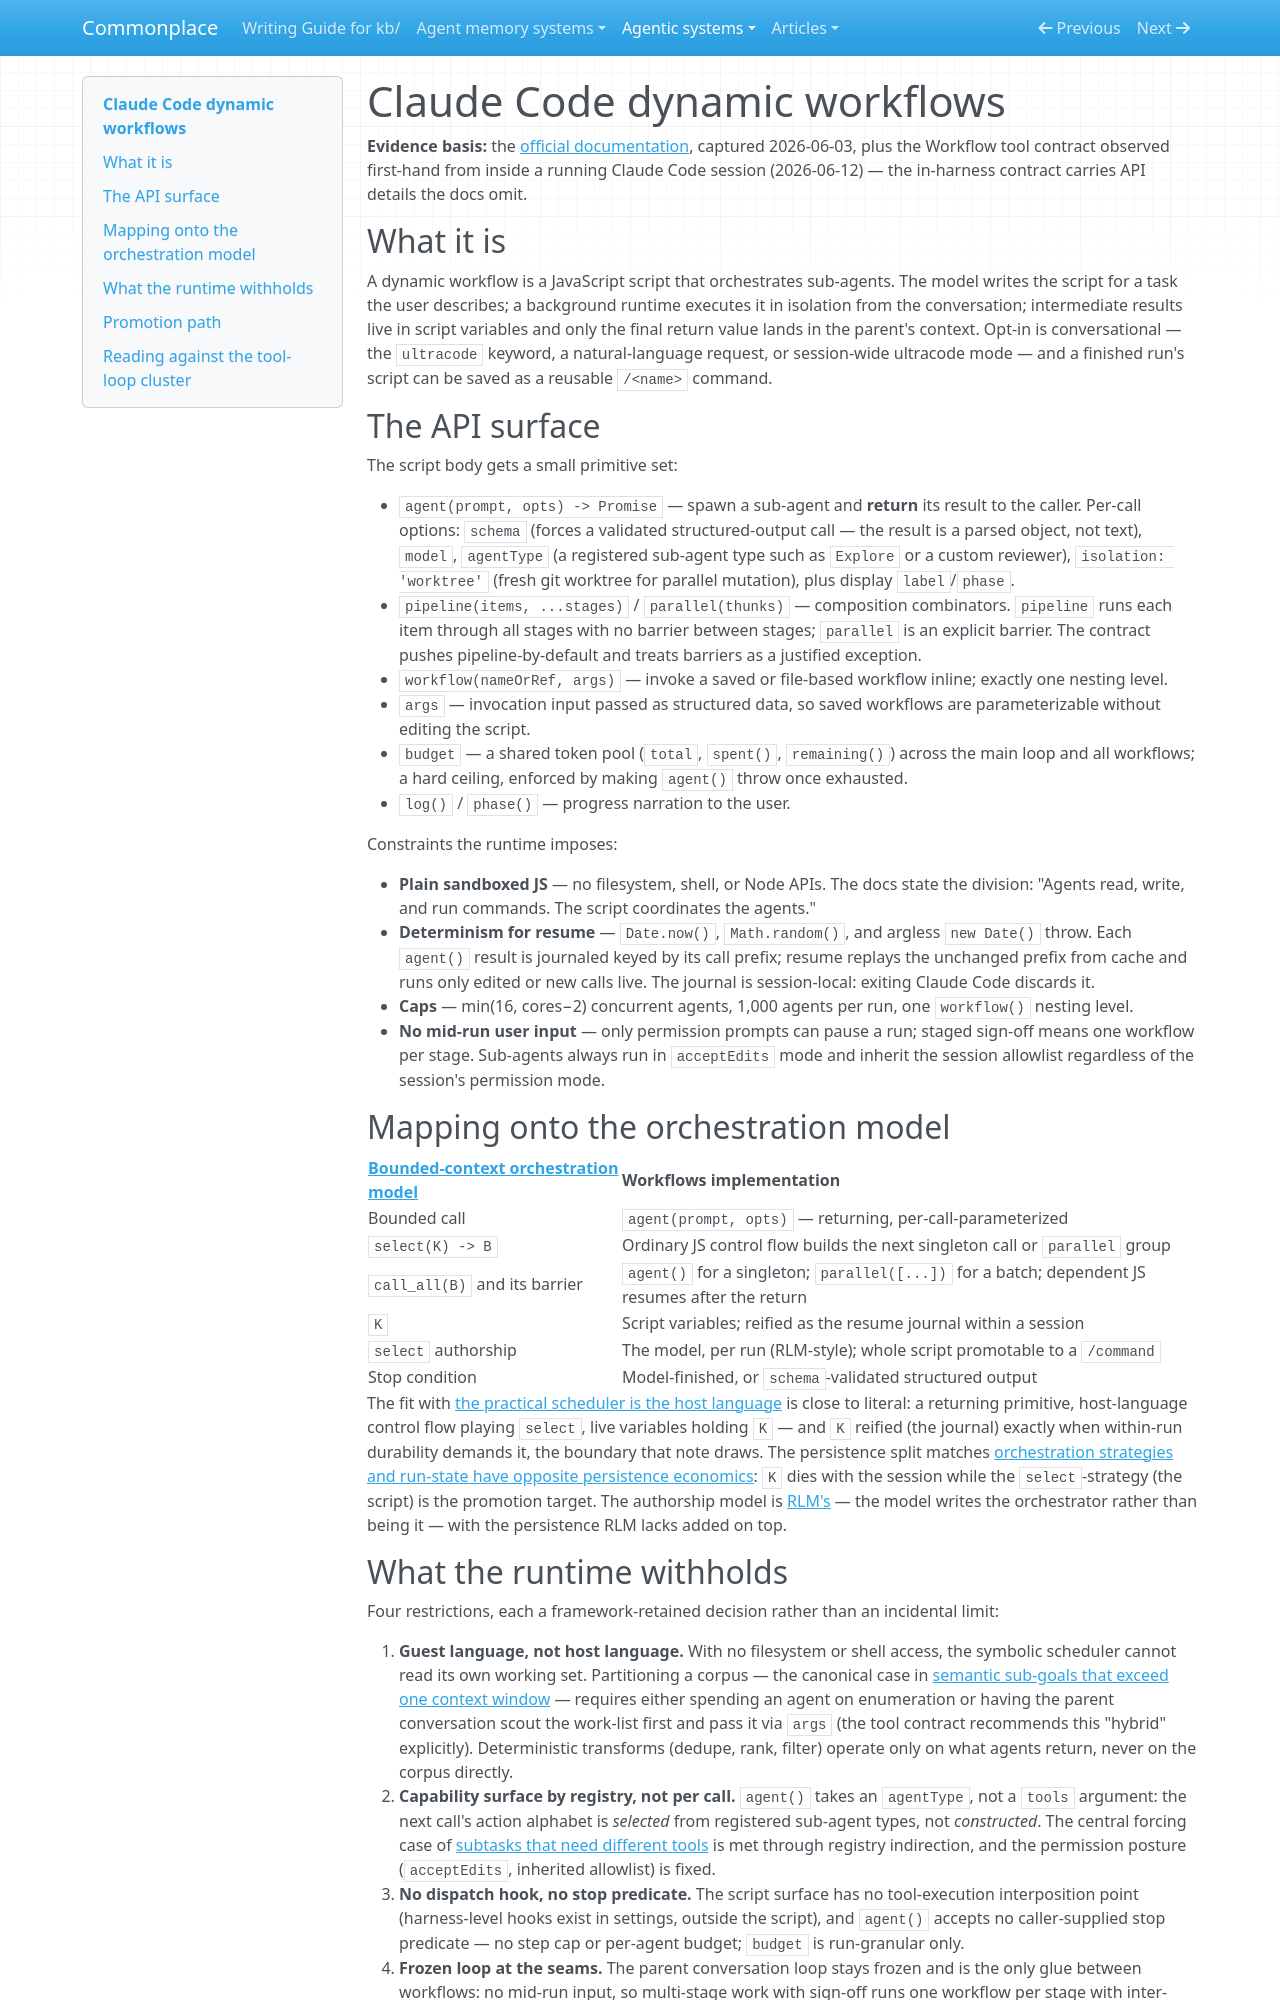

repository: zby/commonplace · page: agentic-systems/reviews/claude-code-dynamic-workflows/index.html · generator: mkdocs

---
description: "How Claude Code's dynamic-workflows API works — a model-authored JS orchestrator over sub-agents — mapped onto the bounded-context orchestration model: what of the tool loop the harness exposes, to whom, and what it withholds"
type: types/note.md
traits: [has-external-sources]
tags: [computational-model]
---

# Claude Code dynamic workflows

**Evidence basis:** the [official documentation](https://code.claude.com/docs/en/workflows), captured 2026-06-03, plus the Workflow tool contract observed first-hand from inside a running Claude Code session (2026-06-12) — the in-harness contract carries API details the docs omit.

## What it is

A dynamic workflow is a JavaScript script that orchestrates sub-agents. The model writes the script for a task the user describes; a background runtime executes it in isolation from the conversation; intermediate results live in script variables and only the final return value lands in the parent's context. Opt-in is conversational — the `ultracode` keyword, a natural-language request, or session-wide ultracode mode — and a finished run's script can be saved as a reusable `/<name>` command.

## The API surface

The script body gets a small primitive set:

- `agent(prompt, opts) -> Promise` — spawn a sub-agent and **return** its result to the caller. Per-call options: `schema` (forces a validated structured-output call — the result is a parsed object, not text), `model`, `agentType` (a registered sub-agent type such as `Explore` or a custom reviewer), `isolation: 'worktree'` (fresh git worktree for parallel mutation), plus display `label`/`phase`.
- `pipeline(items, ...stages)` / `parallel(thunks)` — composition combinators. `pipeline` runs each item through all stages with no barrier between stages; `parallel` is an explicit barrier. The contract pushes pipeline-by-default and treats barriers as a justified exception.
- `workflow(nameOrRef, args)` — invoke a saved or file-based workflow inline; exactly one nesting level.
- `args` — invocation input passed as structured data, so saved workflows are parameterizable without editing the script.
- `budget` — a shared token pool (`total`, `spent()`, `remaining()`) across the main loop and all workflows; a hard ceiling, enforced by making `agent()` throw once exhausted.
- `log()` / `phase()` — progress narration to the user.

Constraints the runtime imposes:

- **Plain sandboxed JS** — no filesystem, shell, or Node APIs. The docs state the division: "Agents read, write, and run commands. The script coordinates the agents."
- **Determinism for resume** — `Date.now()`, `Math.random()`, and argless `new Date()` throw. Each `agent()` result is journaled keyed by its call prefix; resume replays the unchanged prefix from cache and runs only edited or new calls live. The journal is session-local: exiting Claude Code discards it.
- **Caps** — min(16, cores−2) concurrent agents, 1,000 agents per run, one `workflow()` nesting level.
- **No mid-run user input** — only permission prompts can pause a run; staged sign-off means one workflow per stage. Sub-agents always run in `acceptEdits` mode and inherit the session allowlist regardless of the session's permission mode.

## Mapping onto the orchestration model

| [Bounded-context orchestration model](../../theory/bounded-context-orchestration-model.md) | Workflows implementation |
|---|---|
| Bounded call | `agent(prompt, opts)` — returning, per-call-parameterized |
| `select(K) -> B` | Ordinary JS control flow builds the next singleton call or `parallel` group |
| `call_all(B)` and its barrier | `agent()` for a singleton; `parallel([...])` for a batch; dependent JS resumes after the return |
| `K` | Script variables; reified as the resume journal within a session |
| `select` authorship | The model, per run (RLM-style); whole script promotable to a `/command` |
| Stop condition | Model-finished, or `schema`-validated structured output |

The fit with [the practical scheduler is the host language](../../theory/the-practical-scheduler-is-the-host-language.md) is close to literal: a returning primitive, host-language control flow playing `select`, live variables holding `K` — and `K` reified (the journal) exactly when within-run durability demands it, the boundary that note draws. The persistence split matches [orchestration strategies and run-state have opposite persistence economics](../../theory/orchestration-strategies-and-run-state-have-opposite-persistence.md): `K` dies with the session while the `select`-strategy (the script) is the promotion target. The authorship model is [RLM's](../../theory/rlm-has-the-model-write-ephemeral-orchestrators-over-sub-agents.md) — the model writes the orchestrator rather than being it — with the persistence RLM lacks added on top.
